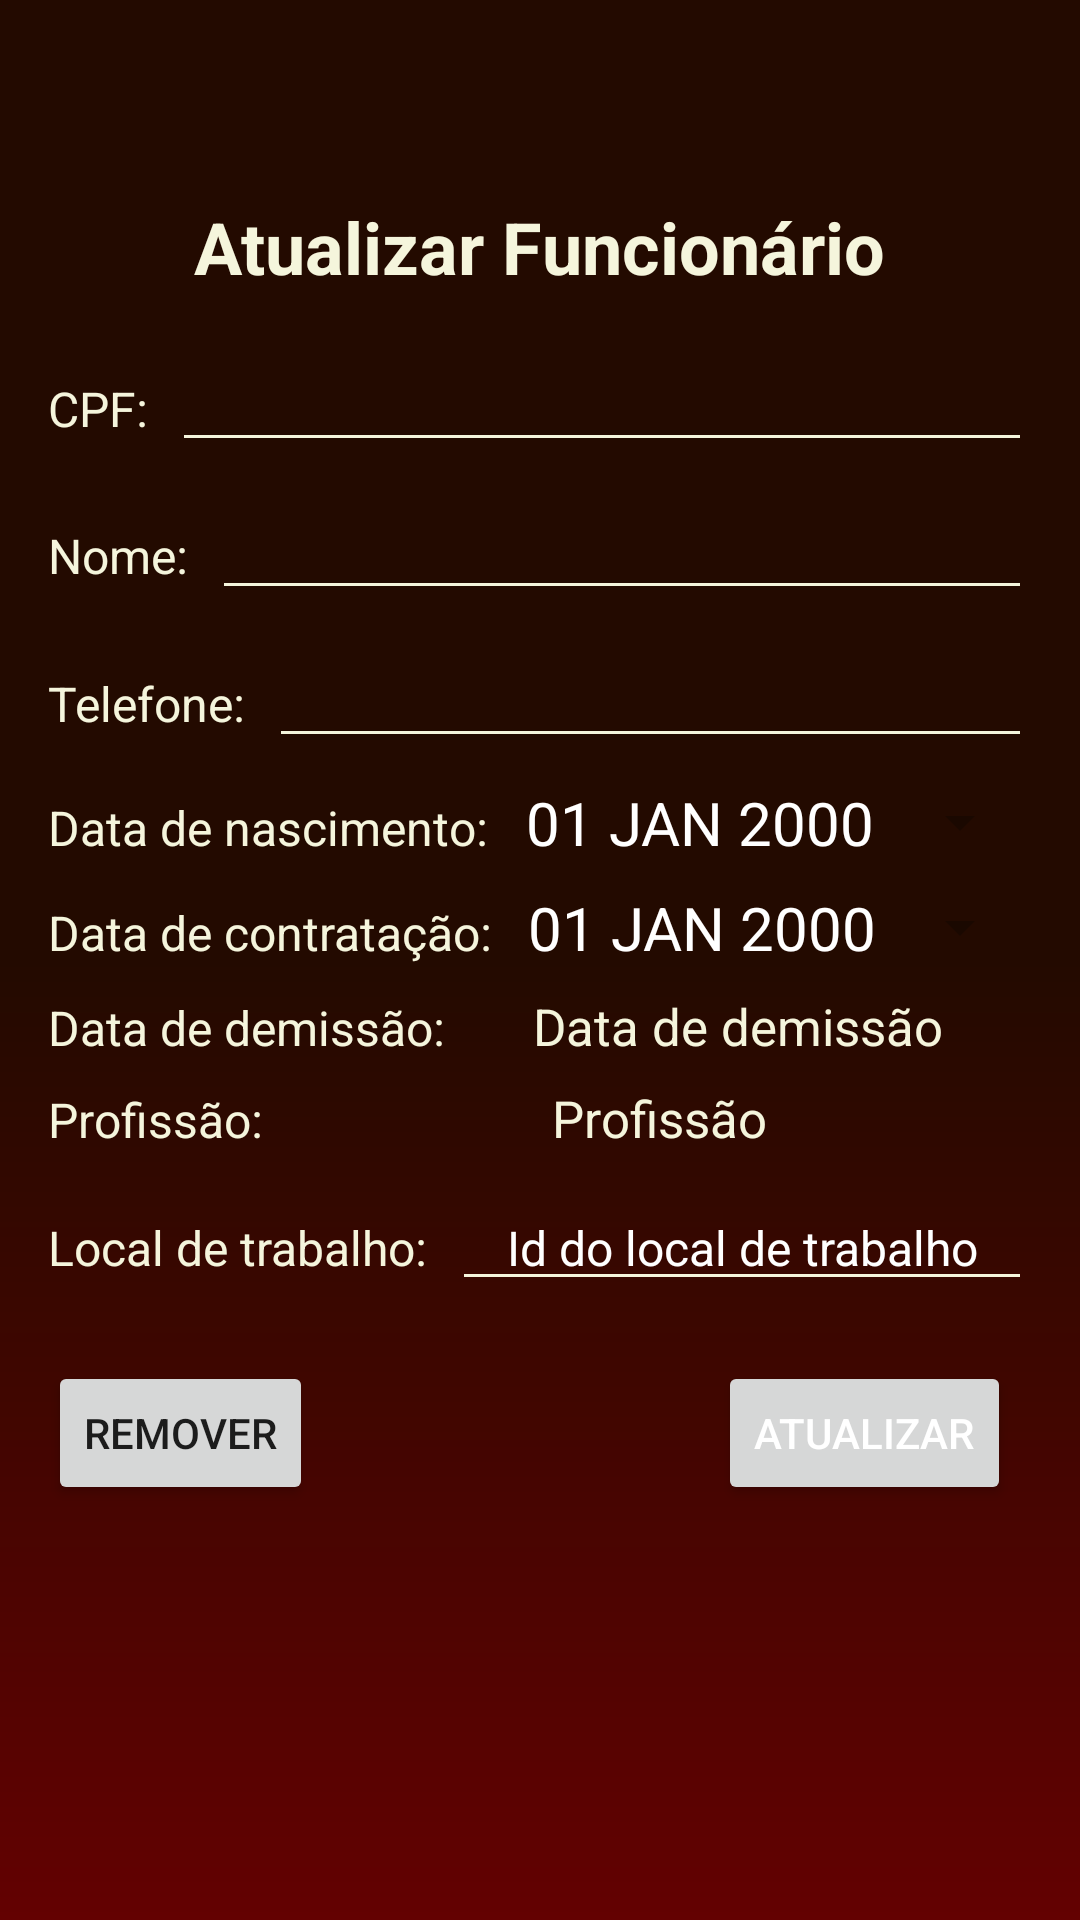

Produce the Android XML layout that renders to this screen, including the resource entries it uses.
<!-- AndroidManifest.xml: application theme Theme.SCoTL -->
<!-- res/layout/activity_update_and_remove_employee.xml -->
<?xml version="1.0" encoding="utf-8"?>
<ScrollView xmlns:android="http://schemas.android.com/apk/res/android"
    android:layout_width="match_parent"
    android:layout_height="match_parent"
    android:background="@drawable/gradient">

    <RelativeLayout
        android:layout_width="match_parent"
        android:layout_height="wrap_content">

        <LinearLayout
            android:id="@+id/container"
            android:layout_width="match_parent"
            android:layout_height="wrap_content"
            android:layout_marginTop="50dp"
            android:orientation="vertical"
            android:padding="16dp">

            <TextView
                android:layout_width="wrap_content"
                android:layout_height="wrap_content"
                android:layout_gravity="center_horizontal"
                android:layout_marginBottom="16dp"
                android:text="Atualizar Funcionário"
                android:textColor="#F5F5DC"
                android:textSize="24sp"
                android:textStyle="bold" />

            <LinearLayout
                android:layout_width="match_parent"
                android:layout_height="wrap_content"
                android:layout_marginBottom="8dp"
                android:orientation="horizontal">

                <TextView
                    android:id="@+id/update_employee_cpf_text_view"
                    android:layout_width="wrap_content"
                    android:layout_height="wrap_content"
                    android:layout_marginEnd="8dp"
                    android:text="CPF:"
                    android:textColor="#F5F5DC"
                    android:textSize="16sp" />

                <EditText
                    android:id="@+id/update_employee_cpf_edit_text"
                    android:layout_width="match_parent"
                    android:layout_height="wrap_content"
                    android:backgroundTint="#F5F5DC"
                    android:enabled="false"
                    android:gravity="center"
                    android:inputType="number"
                    android:textColor="#F5F5DC"
                    android:textColorHint="#BDB76B"
                    android:textSize="17sp"
                    android:textStyle="bold" />
            </LinearLayout>

            <LinearLayout
                android:layout_width="match_parent"
                android:layout_height="wrap_content"
                android:layout_marginBottom="8dp"
                android:orientation="horizontal">

                <TextView
                    android:layout_width="wrap_content"
                    android:layout_height="wrap_content"
                    android:layout_marginRight="8dp"
                    android:text="Nome:"
                    android:textColor="#F5F5DC"
                    android:textSize="16sp" />

                <EditText
                    android:id="@+id/update_employee_name_edit_text"
                    android:layout_width="match_parent"
                    android:layout_height="wrap_content"
                    android:backgroundTint="#F5F5DC"
                    android:gravity="center_horizontal"
                    android:inputType="textPersonName"
                    android:textColor="#F5F5DC"
                    android:textColorHint="#BDB76B" />

            </LinearLayout>

            <LinearLayout
                android:layout_width="match_parent"
                android:layout_height="wrap_content"
                android:layout_marginBottom="8dp"
                android:orientation="horizontal">

                <TextView
                    android:layout_width="wrap_content"
                    android:layout_height="wrap_content"
                    android:layout_marginEnd="8dp"
                    android:text="Telefone:"
                    android:enabled="false"
                    android:textColor="#F5F5DC"
                    android:textSize="16sp" />

                <EditText
                    android:id="@+id/update_employee_cellphone_edit_text"
                    android:layout_width="match_parent"
                    android:layout_height="wrap_content"
                    android:backgroundTint="#F5F5DC"
                    android:gravity="center_horizontal"
                    android:inputType="phone"
                    android:textColor="#F5F5DC"
                    android:textColorHint="#BDB76B"/>
            </LinearLayout>

            <LinearLayout
                android:layout_width="match_parent"
                android:layout_height="wrap_content"
                android:layout_marginBottom="8dp"
                android:orientation="horizontal">

                <TextView
                    android:layout_width="wrap_content"
                    android:layout_height="wrap_content"
                    android:layout_marginRight="8dp"
                    android:text="Data de nascimento:"
                    android:textColor="#F5F5DC"
                    android:enabled="false"
                    android:textSize="16sp" />

                <TextView
                    android:id="@+id/update_employee_birth_date_text_view"
                    style="?android:spinnerStyle"
                    android:layout_width="match_parent"
                    android:layout_height="wrap_content"
                    android:enabled="false"
                    android:gravity="center_horizontal"
                    android:text="01 JAN 2000"
                    android:textColor="@color/white"
                    android:textSize="20sp" />
            </LinearLayout>

            <LinearLayout
                android:layout_width="match_parent"
                android:layout_height="wrap_content"
                android:layout_marginBottom="8dp"
                android:orientation="horizontal">

                <TextView
                    android:layout_width="wrap_content"
                    android:layout_height="wrap_content"
                    android:layout_marginRight="8dp"
                    android:text="Data de contratação:"
                    android:textColor="#F5F5DC"
                    android:textSize="16sp" />

                <TextView
                    android:id="@+id/update_employee_hiring_date_text_view"
                    style="?android:spinnerStyle"
                    android:layout_width="match_parent"
                    android:layout_height="wrap_content"
                    android:gravity="center_horizontal"
                    android:text="01 JAN 2000"
                    android:textColor="@color/white"
                    android:textSize="20sp"
                    android:enabled="false"/>
            </LinearLayout>

            <LinearLayout
                android:layout_width="match_parent"
                android:layout_height="wrap_content"
                android:orientation="horizontal"
                android:layout_marginBottom="8dp">

                <TextView
                    android:layout_width="wrap_content"
                    android:layout_height="wrap_content"
                    android:text="Data de demissão:"
                    android:textColor="#F5F5DC"
                    android:textSize="16sp"/>

                <TextView
                    android:id="@+id/update_employee_end_date_text_view"
                    android:layout_width="match_parent"
                    android:layout_height="wrap_content"
                    android:textSize="17dp"
                    android:gravity="center_horizontal"
                    android:text="Data de demissão"
                    android:textColor="#F5F5DC"
                    android:enabled="false"/>

            </LinearLayout>

            <LinearLayout
                android:layout_width="match_parent"
                android:layout_height="wrap_content"
                android:layout_marginBottom="8dp"
                android:orientation="horizontal">

                <TextView
                    android:layout_width="wrap_content"
                    android:layout_height="wrap_content"
                    android:layout_marginRight="8dp"
                    android:text="Profissão:"
                    android:textColor="#F5F5DC"
                    android:textSize="16sp" />

                <TextView
                    android:id="@+id/update_employee_profession_text_view"
                    android:layout_width="match_parent"
                    android:layout_height="wrap_content"
                    android:enabled="false"
                    android:gravity="center_horizontal"
                    android:text="Profissão"
                    android:textColor="#F5F5DC"
                    android:textSize="17dp" />
            </LinearLayout>

            <LinearLayout
                android:layout_width="match_parent"
                android:layout_height="wrap_content"
                android:layout_marginTop="3dp"
                android:background="#00000000">

                <TextView
                    android:id="@+id/update_employee_work_local_text_view"
                    android:layout_width="wrap_content"
                    android:layout_height="wrap_content"
                    android:layout_marginRight="8dp"
                    android:text="Local de trabalho:"
                    android:textColor="#F5F5DC"
                    android:textSize="16sp"
                    android:visibility="visible" />

                <EditText
                    android:id="@+id/update_employee_work_local_id_edit_text"
                    android:layout_width="match_parent"
                    android:layout_height="wrap_content"
                    android:backgroundTint="#F5F5DC"
                    android:gravity="center_horizontal"
                    android:inputType="number"
                    android:hint="Id do local de trabalho"
                    android:textColorHint="@color/white"
                    android:textColor="#F5F5DC"
                    android:textSize="16sp" />

            </LinearLayout>

            <LinearLayout
                android:layout_width="match_parent"
                android:layout_height="wrap_content"
                android:orientation="horizontal"
                android:layout_marginTop="20dp">

                <Button
                    android:id="@+id/update_employee_remove_button"
                    android:layout_width="wrap_content"
                    android:layout_height="wrap_content"
                    android:text="REMOVER"/>

                <Button
                    android:id="@+id/update_employee_update_button"
                    android:layout_width="wrap_content"
                    android:layout_height="wrap_content"
                    android:layout_marginStart="135dp"
                    android:text="ATUALIZAR"
                    android:textColor="#FFFFFF" />
            </LinearLayout>

        </LinearLayout>
    </RelativeLayout>
</ScrollView>
<!-- resources referenced by this layout -->
<resources>
  <!-- drawable gradient (drawable) -->
  <?xml version="1.0" encoding="utf-8"?>
  <shape xmlns:android="http://schemas.android.com/apk/res/android">
      <gradient
          android:type="linear"
          android:angle="270"
          android:startColor="#230A00"
          android:centerColor="#230A00"
          android:endColor="#630101"
          />
  </shape>
  <style name="Theme.SCoTL" parent="Theme.MaterialComponents.DayNight.DarkActionBar">
          
          <item name="colorPrimary">@color/purple_500</item>
          <item name="colorPrimaryVariant">@color/purple_700</item>
          <item name="colorOnPrimary">@color/white</item>
          
          <item name="colorSecondary">@color/teal_200</item>
          <item name="colorSecondaryVariant">@color/teal_700</item>
          <item name="colorOnSecondary">@color/black</item>
          
          <item name="android:statusBarColor" tools:targetApi="l">?attr/colorPrimaryVariant</item>
          
      </style>
  <!-- not gathered from this repository: default colours our renderer supplied (Android Studio template values) -->
  <color name="purple_500">#FF6200EE</color>
  <color name="purple_700">#FF3700B3</color>
  <color name="teal_200">#FF03DAC5</color>
  <color name="teal_700">#FF018786</color>
  <color name="black">#FF000000</color>
  <color name="white">#FFFFFFFF</color>
</resources>
